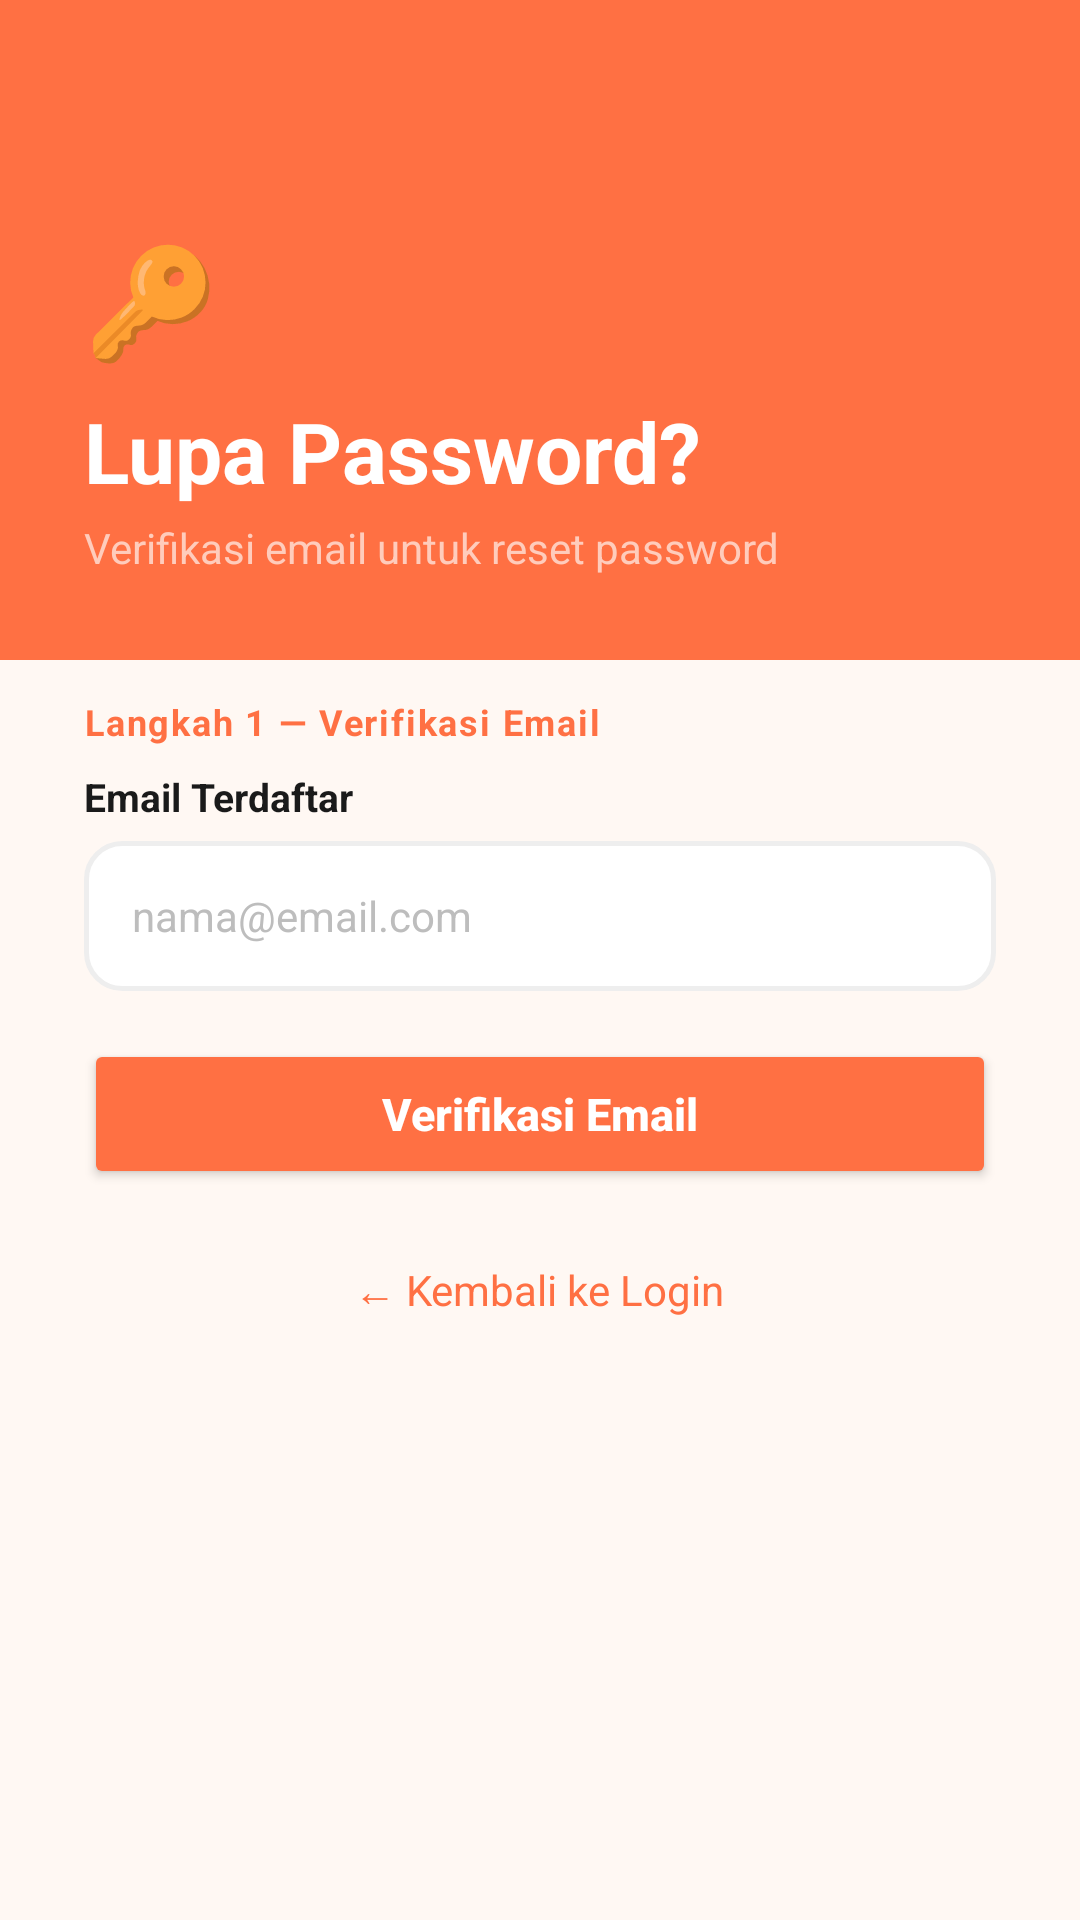

The Android layout XML behind this screen, and the referenced resources:
<!-- AndroidManifest.xml: application theme Theme.KueWeh -->
<!-- res/layout/activity_forgot_password.xml -->
<?xml version="1.0" encoding="utf-8"?>
<ScrollView
    xmlns:android="http://schemas.android.com/apk/res/android"
    android:layout_width="match_parent"
    android:layout_height="match_parent"
    android:background="#FFF8F3"
    android:fillViewport="true">

    <LinearLayout
        android:layout_width="match_parent"
        android:layout_height="wrap_content"
        android:orientation="vertical">

        
        <FrameLayout
            android:layout_width="match_parent"
            android:layout_height="220dp"
            android:background="#FF7043"
            android:fitsSystemWindows="true">

            <LinearLayout
                android:layout_width="match_parent"
                android:layout_height="wrap_content"
                android:layout_gravity="bottom"
                android:orientation="vertical"
                android:paddingHorizontal="28dp"
                android:paddingBottom="28dp">

                <TextView
                    android:layout_width="wrap_content"
                    android:layout_height="wrap_content"
                    android:text="🔑"
                    android:textSize="36sp"
                    android:layout_marginBottom="8dp"/>

                <TextView
                    android:layout_width="wrap_content"
                    android:layout_height="wrap_content"
                    android:text="Lupa Password?"
                    android:textColor="#FFFFFF"
                    android:textSize="28sp"
                    android:textStyle="bold"/>

                <TextView
                    android:layout_width="wrap_content"
                    android:layout_height="wrap_content"
                    android:text="Verifikasi email untuk reset password"
                    android:textColor="#FFCCBC"
                    android:textSize="14sp"
                    android:layout_marginTop="4dp"/>
            </LinearLayout>
        </FrameLayout>

        
        <LinearLayout
            android:layout_width="match_parent"
            android:layout_height="wrap_content"
            android:orientation="vertical"
            android:background="@drawable/bg_content_card_top"
            android:layout_marginTop="-20dp"
            android:paddingHorizontal="28dp"
            android:paddingTop="32dp"
            android:paddingBottom="40dp">

            
            <TextView
                android:layout_width="wrap_content"
                android:layout_height="wrap_content"
                android:text="Langkah 1 — Verifikasi Email"
                android:textColor="#FF7043"
                android:textSize="12sp"
                android:textStyle="bold"
                android:letterSpacing="0.05"
                android:layout_marginBottom="8dp"/>

            <TextView
                android:layout_width="wrap_content"
                android:layout_height="wrap_content"
                android:text="Email Terdaftar"
                android:textColor="#1A1A1A"
                android:textSize="13sp"
                android:textStyle="bold"
                android:layout_marginBottom="6dp"/>

            <EditText
                android:id="@+id/etForgotEmail"
                android:layout_width="match_parent"
                android:layout_height="50dp"
                android:layout_marginBottom="16dp"
                android:background="@drawable/bg_input_modern"
                android:hint="nama@email.com"
                android:textColorHint="#BDBDBD"
                android:inputType="textEmailAddress"
                android:paddingHorizontal="16dp"
                android:textSize="14sp"
                android:textColor="#1A1A1A"/>

            <Button
                android:id="@+id/btnVerifikasiEmail"
                android:layout_width="match_parent"
                android:layout_height="50dp"
                android:backgroundTint="#FF7043"
                android:text="Verifikasi Email"
                android:textColor="#FFFFFF"
                android:textSize="15sp"
                android:textStyle="bold"
                android:textAllCaps="false"/>

            
            <LinearLayout
                android:id="@+id/layoutResetForm"
                android:layout_width="match_parent"
                android:layout_height="wrap_content"
                android:orientation="vertical"
                android:visibility="gone"
                android:layout_marginTop="28dp">

                <View
                    android:layout_width="match_parent"
                    android:layout_height="1dp"
                    android:background="#EEEEEE"
                    android:layout_marginBottom="24dp"/>

                <TextView
                    android:layout_width="wrap_content"
                    android:layout_height="wrap_content"
                    android:text="Langkah 2 — Buat Password Baru"
                    android:textColor="#FF7043"
                    android:textSize="12sp"
                    android:textStyle="bold"
                    android:letterSpacing="0.05"
                    android:layout_marginBottom="16dp"/>

                <TextView
                    android:layout_width="wrap_content"
                    android:layout_height="wrap_content"
                    android:text="Password Baru"
                    android:textColor="#1A1A1A"
                    android:textSize="13sp"
                    android:textStyle="bold"
                    android:layout_marginBottom="6dp"/>

                <EditText
                    android:id="@+id/etNewPassword"
                    android:layout_width="match_parent"
                    android:layout_height="50dp"
                    android:layout_marginBottom="16dp"
                    android:background="@drawable/bg_input_modern"
                    android:hint="Minimal 6 karakter"
                    android:textColorHint="#BDBDBD"
                    android:inputType="textPassword"
                    android:paddingHorizontal="16dp"
                    android:textSize="14sp"
                    android:textColor="#1A1A1A"/>

                <TextView
                    android:layout_width="wrap_content"
                    android:layout_height="wrap_content"
                    android:text="Konfirmasi Password Baru"
                    android:textColor="#1A1A1A"
                    android:textSize="13sp"
                    android:textStyle="bold"
                    android:layout_marginBottom="6dp"/>

                <EditText
                    android:id="@+id/etKonfirmasiPassword"
                    android:layout_width="match_parent"
                    android:layout_height="50dp"
                    android:layout_marginBottom="24dp"
                    android:background="@drawable/bg_input_modern"
                    android:hint="Ulangi password baru"
                    android:textColorHint="#BDBDBD"
                    android:inputType="textPassword"
                    android:paddingHorizontal="16dp"
                    android:textSize="14sp"
                    android:textColor="#1A1A1A"/>

                <Button
                    android:id="@+id/btnResetPassword"
                    android:layout_width="match_parent"
                    android:layout_height="52dp"
                    android:backgroundTint="#1A1A1A"
                    android:text="Simpan Password Baru"
                    android:textColor="#FFFFFF"
                    android:textSize="15sp"
                    android:textStyle="bold"
                    android:textAllCaps="false"/>
            </LinearLayout>

            <TextView
                android:id="@+id/tvBackToLogin"
                android:layout_width="wrap_content"
                android:layout_height="wrap_content"
                android:layout_gravity="center_horizontal"
                android:layout_marginTop="24dp"
                android:text="← Kembali ke Login"
                android:textColor="#FF7043"
                android:textSize="14sp"/>
        </LinearLayout>
    </LinearLayout>
</ScrollView>
<!-- resources referenced by this layout -->
<resources>
  <!-- drawable bg_input_modern (drawable) -->
  <?xml version="1.0" encoding="utf-8"?>
  <shape xmlns:android="http://schemas.android.com/apk/res/android">
      <solid android:color="#FFFFFF"/>
      <stroke android:width="1.5dp" android:color="#EEEEEE"/>
      <corners android:radius="12dp"/>
  </shape>
  <style name="Theme.KueWeh" parent="Theme.MaterialComponents.Light.NoActionBar">
          <item name="android:statusBarColor">@android:color/transparent</item>
  
          <item name="android:windowLightStatusBar">true</item>
      </style>
</resources>
